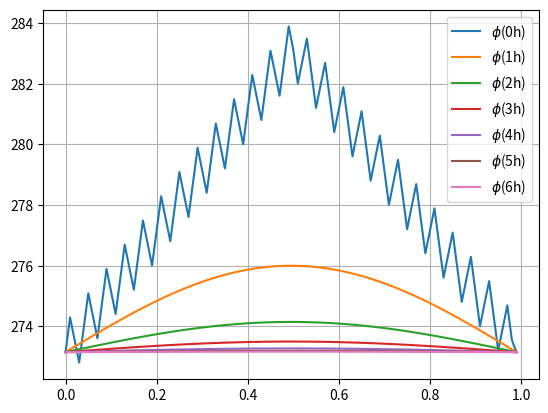

The script that saved this image:
import numpy as np
import matplotlib.pyplot as plt

# function
def funcDiff(x):
    y = np.zeros(len(x))
    for i in range(0, len(x)):
        if x[i] > 0.5:
            y[i] = 273.15 + 20 - 20*x[i] + np.sin(50*np.pi*x[i])
        else:
            y[i] = 273.15 + 20*x[i] + np.sin(50*np.pi*x[i])
    return y

# scheme
def diffusionscheme(x0, y0, k, dx, tinterval, tpoint, fixedboudary):
    mult = k*dt/dx**2
    t = 0; sz = len(x0)
    while t < tpoint:
        y0 =  mult*(np.roll(y0, -1) - 2*y0 + np.roll(y0, 1)) + y0
        y0[0] = fixedboudary
        y0[sz-1] = fixedboudary
        if t % tinterval < dt:
            plt.plot(x0, y0, label="$\phi$(" + str(int(np.floor(t/3600))) + "h)")
        t = t + dt
    plt.legend()
    plt.grid()

# initial condition
dt = 0.1; k = 2.9e-5; dx = 0.01
x0 = np.arange(0, 1, dx)
y0 = funcDiff(x0)
tinterval = 3600
tpoint = 3600*6 + 10

# run
diffusionscheme(x0, y0, k, dx, tinterval, tpoint, 273.15)


    